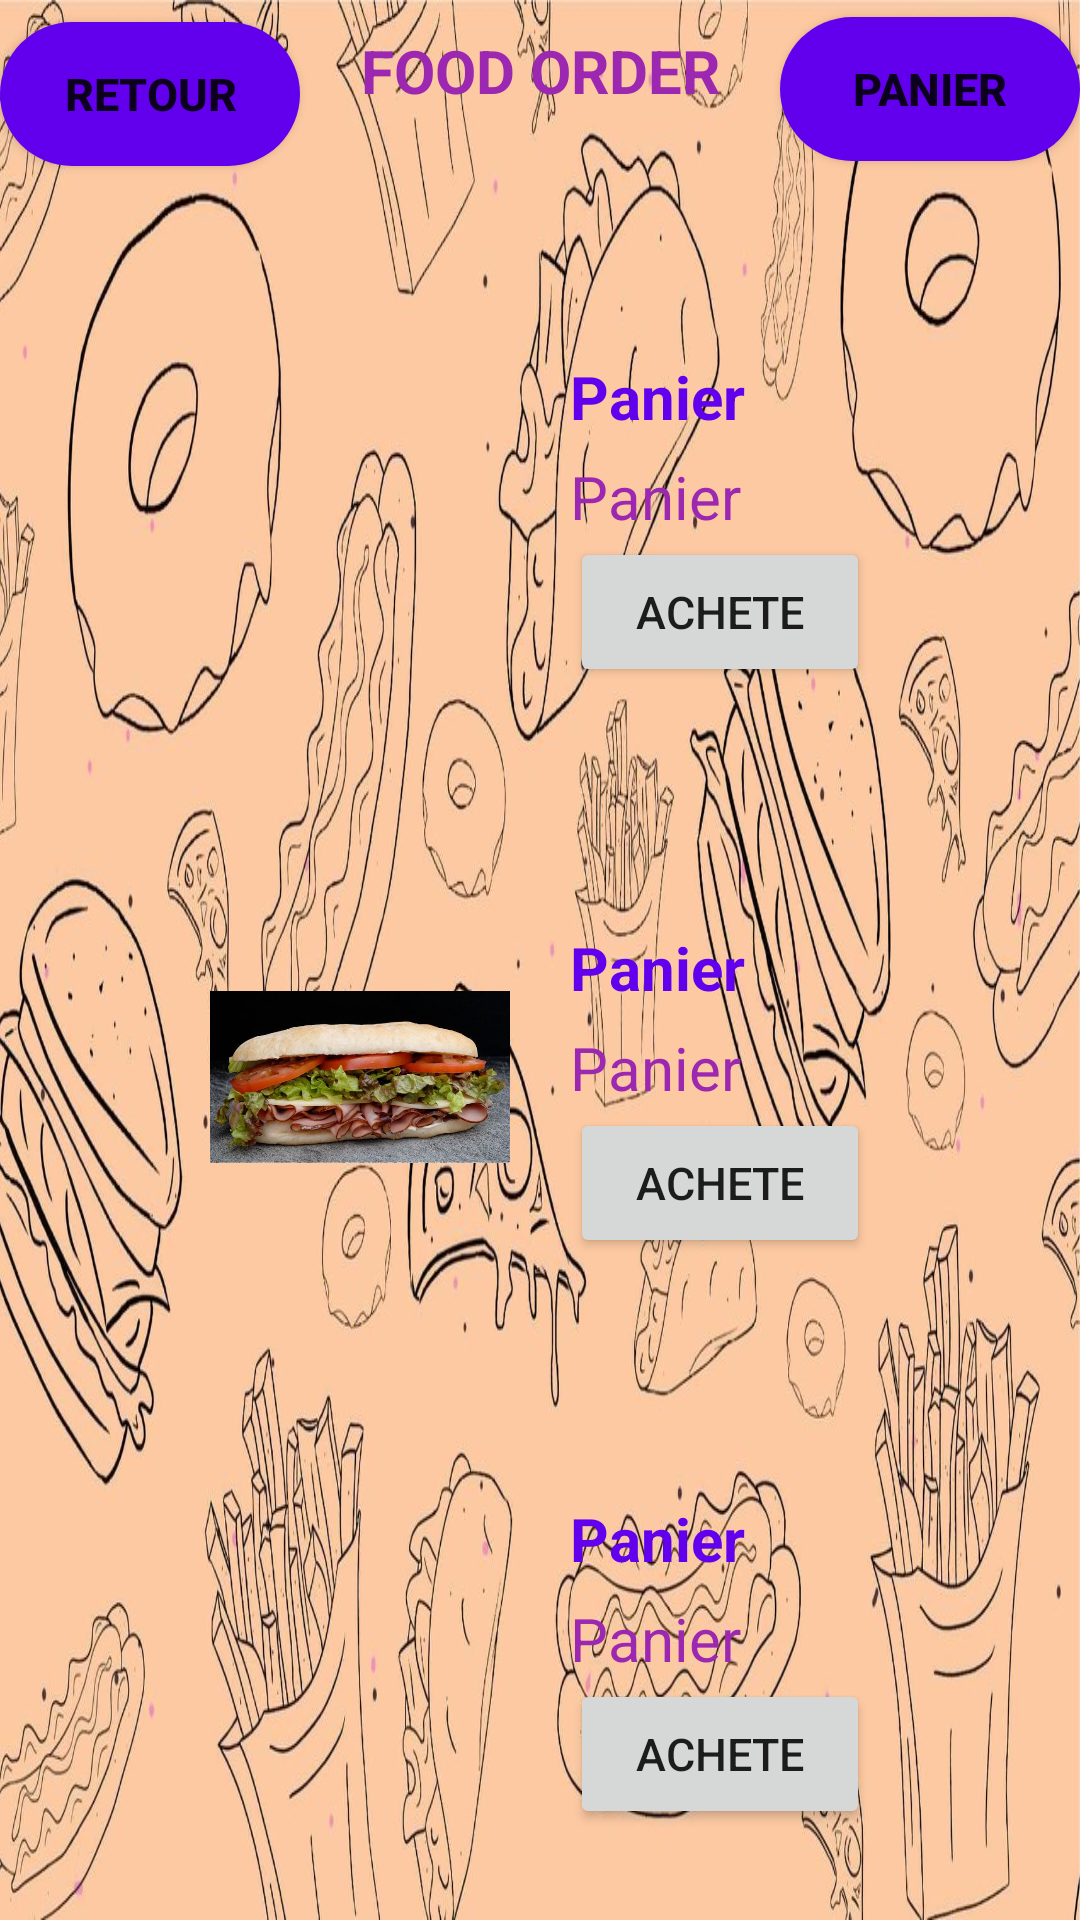

Write the Android layout XML for this screen, with the resource values it uses.
<!-- AndroidManifest.xml: application theme Theme.Prj_Demo -->
<!-- res/layout/main_activity.xml -->
<?xml version="1.0" encoding="utf-8"?>

<LinearLayout xmlns:android="http://schemas.android.com/apk/res/android"
    xmlns:app="http://schemas.android.com/apk/res-auto"
    xmlns:tools="http://schemas.android.com/tools"
    android:id="@+id/linearLayout"
    android:layout_width="match_parent"
    android:layout_height="match_parent"
    android:background="@drawable/background3"
    android:orientation="vertical"
    tools:context=".vue.MainActivity">

    <TextView
        android:id="@+id/txtTitre"
        android:layout_width="match_parent"
        android:layout_height="wrap_content"
        android:gravity="center"
        android:text="@string/txtTitre"
        android:textColor="@color/purple"
        android:textSize="20sp"
        android:layout_marginTop="10dp"
        android:textStyle="bold" />

    <Button
        android:id="@+id/MainRetour"
        android:layout_width="100dp"
        android:layout_height="wrap_content"
        android:layout_marginTop="-30dp"
        android:background="@drawable/button_customized_form"
        android:text="@string/txtMainRetour"
        android:textSize="15sp"
        android:textStyle="bold" />

    <Button
        android:id="@+id/btnPanier"
        android:layout_width="100dp"
        android:layout_height="wrap_content"
        android:layout_gravity="end"
        android:layout_marginTop="-50dp"
        android:background="@drawable/button_customized_form"
        android:text="@string/txtPanier"
        android:textSize="15sp"
        android:textStyle="bold" />

    <RelativeLayout
        android:layout_width="match_parent"
        android:layout_height="wrap_content"
        android:layout_marginTop="50dp"
        android:gravity="center"
        android:padding="15dp">

        <ImageView
            android:id="@+id/imageView"
            android:layout_width="100dp"
            android:layout_height="100dp"
            android:src="@drawable/pizza" />

        <TextView
            android:id="@+id/Name"
            android:layout_width="wrap_content"
            android:layout_height="wrap_content"
            android:layout_marginLeft="20dp"
            android:layout_toRightOf="@id/imageView"
            android:text="@string/txtPanier"
            android:textColor="@color/purple_500"
            android:textSize="20sp"
            android:textStyle="bold" />

        <TextView
            android:id="@+id/Price"
            android:layout_width="wrap_content"
            android:layout_height="wrap_content"
            android:layout_below="@id/imageView"
            android:layout_marginLeft="20dp"
            android:layout_marginTop="-67dp"
            android:layout_toRightOf="@id/imageView"
            android:text="@string/txtPanier"
            android:textColor="@color/purple"
            android:textSize="20sp" />

        <Button
            android:id="@+id/btnAff1"
            android:layout_width="100dp"
            android:layout_height="50dp"
            android:layout_below="@id/Price"
            android:layout_marginLeft="20dp"
            android:layout_toRightOf="@id/imageView"
            android:text="@string/txtAchete"
            android:textSize="15sp" />
    </RelativeLayout>

    <RelativeLayout
        android:layout_width="match_parent"
        android:layout_height="wrap_content"
        android:padding="15dp"
        android:gravity="center"
        android:layout_marginTop="50dp">
        <ImageView
            android:id="@+id/imageView2"
            android:layout_width="100dp"
            android:layout_height="100dp"
            android:src ="@drawable/sandwich1" />
        <TextView
            android:id="@+id/Name2"
            android:layout_width="wrap_content"
            android:layout_height="wrap_content"
            android:layout_marginLeft="20dp"
            android:layout_toRightOf="@id/imageView2"
            android:text="@string/txtPanier"
            android:textSize="20sp"
            android:textStyle="bold"
            android:textColor="@color/purple_500"/>

        <TextView
            android:id="@+id/Price2"
            android:layout_width="wrap_content"
            android:layout_height="wrap_content"
            android:layout_below="@id/imageView2"
            android:layout_marginLeft="20dp"
            android:layout_marginTop="-67dp"
            android:layout_toRightOf="@id/imageView2"
            android:text="@string/txtPanier"
            android:textSize="20sp"
            android:textColor="@color/purple"/>
        <Button
            android:id="@+id/btnAff2"
            android:layout_width="100dp"
            android:layout_height="50dp"
            android:layout_toRightOf="@id/imageView2"
            android:layout_marginLeft="20dp"
            android:layout_below="@id/Price2"
            android:text="@string/txtAchete"
            android:textSize="15sp"/>
    </RelativeLayout>

    <RelativeLayout
        android:layout_width="match_parent"
        android:layout_height="wrap_content"
        android:padding="15dp"
        android:gravity="center"
        android:layout_marginTop="50dp">
        <ImageView
            android:id="@+id/imageView3"
            android:layout_width="100dp"
            android:layout_height="100dp"
            android:src ="@drawable/tacos" />
        <TextView
            android:id="@+id/Name3"
            android:layout_width="wrap_content"
            android:layout_height="wrap_content"
            android:layout_marginLeft="20dp"
            android:layout_toRightOf="@id/imageView3"
            android:text="@string/txtPanier"
            android:textSize="20sp"
            android:textStyle="bold"
            android:textColor="@color/purple_500"/>

        <TextView
            android:id="@+id/Price3"
            android:layout_width="wrap_content"
            android:layout_height="wrap_content"
            android:layout_below="@id/imageView3"
            android:layout_marginLeft="20dp"
            android:layout_marginTop="-67dp"
            android:layout_toRightOf="@id/imageView3"
            android:text="@string/txtPanier"
            android:textSize="20sp"
            android:textColor="@color/purple"/>
        <Button
            android:id="@+id/btnAff3"
            android:layout_width="100dp"
            android:layout_height="50dp"
            android:layout_toRightOf="@id/imageView3"
            android:layout_marginLeft="20dp"
            android:layout_below="@id/Price3"
            android:text="@string/txtAchete"
            android:textSize="15sp"/>
    </RelativeLayout>




</LinearLayout>
<!-- resources referenced by this layout -->
<resources>
  <color name="purple">#9C27B0</color>
  <color name="purple_500">#FF6200EE</color>
  <!-- drawable background3: jpg bitmap (drawable, 209531 bytes) -->
  <!-- drawable button_customized_form (drawable) -->
  <?xml version="1.0" encoding="utf-8"?>
  
  <shape
      xmlns:android="http://schemas.android.com/apk/res/android">
      <solid android:color="@color/purple_500"/>
      <corners android:radius="1000dp"/>
  </shape>
  <!-- drawable sandwich1: jpg bitmap (drawable, 43619 bytes) -->
  <string name="txtAchete">Achete</string>
  <string name="txtMainRetour">Retour</string>
  <string name="txtPanier">Panier</string>
  <string name="txtTitre">FOOD ORDER </string>
  <style name="Theme.Prj_Demo" parent="Theme.MaterialComponents.DayNight.DarkActionBar">
          
          <item name="colorPrimary">@color/purple_500</item>
          <item name="colorPrimaryVariant">@color/purple_700</item>
          <item name="colorOnPrimary">@color/white</item>
          
          <item name="colorSecondary">@color/teal_200</item>
          <item name="colorSecondaryVariant">@color/teal_700</item>
          <item name="colorOnSecondary">@color/black</item>
          
          <item name="android:statusBarColor">?attr/colorPrimaryVariant</item>
          
      </style>
  <color name="purple_700">#FF3700B3</color>
  <color name="white">#FFFFFFFF</color>
  <color name="teal_200">#FF03DAC5</color>
  <color name="teal_700">#FF018786</color>
  <color name="black">#000000</color>
</resources>
